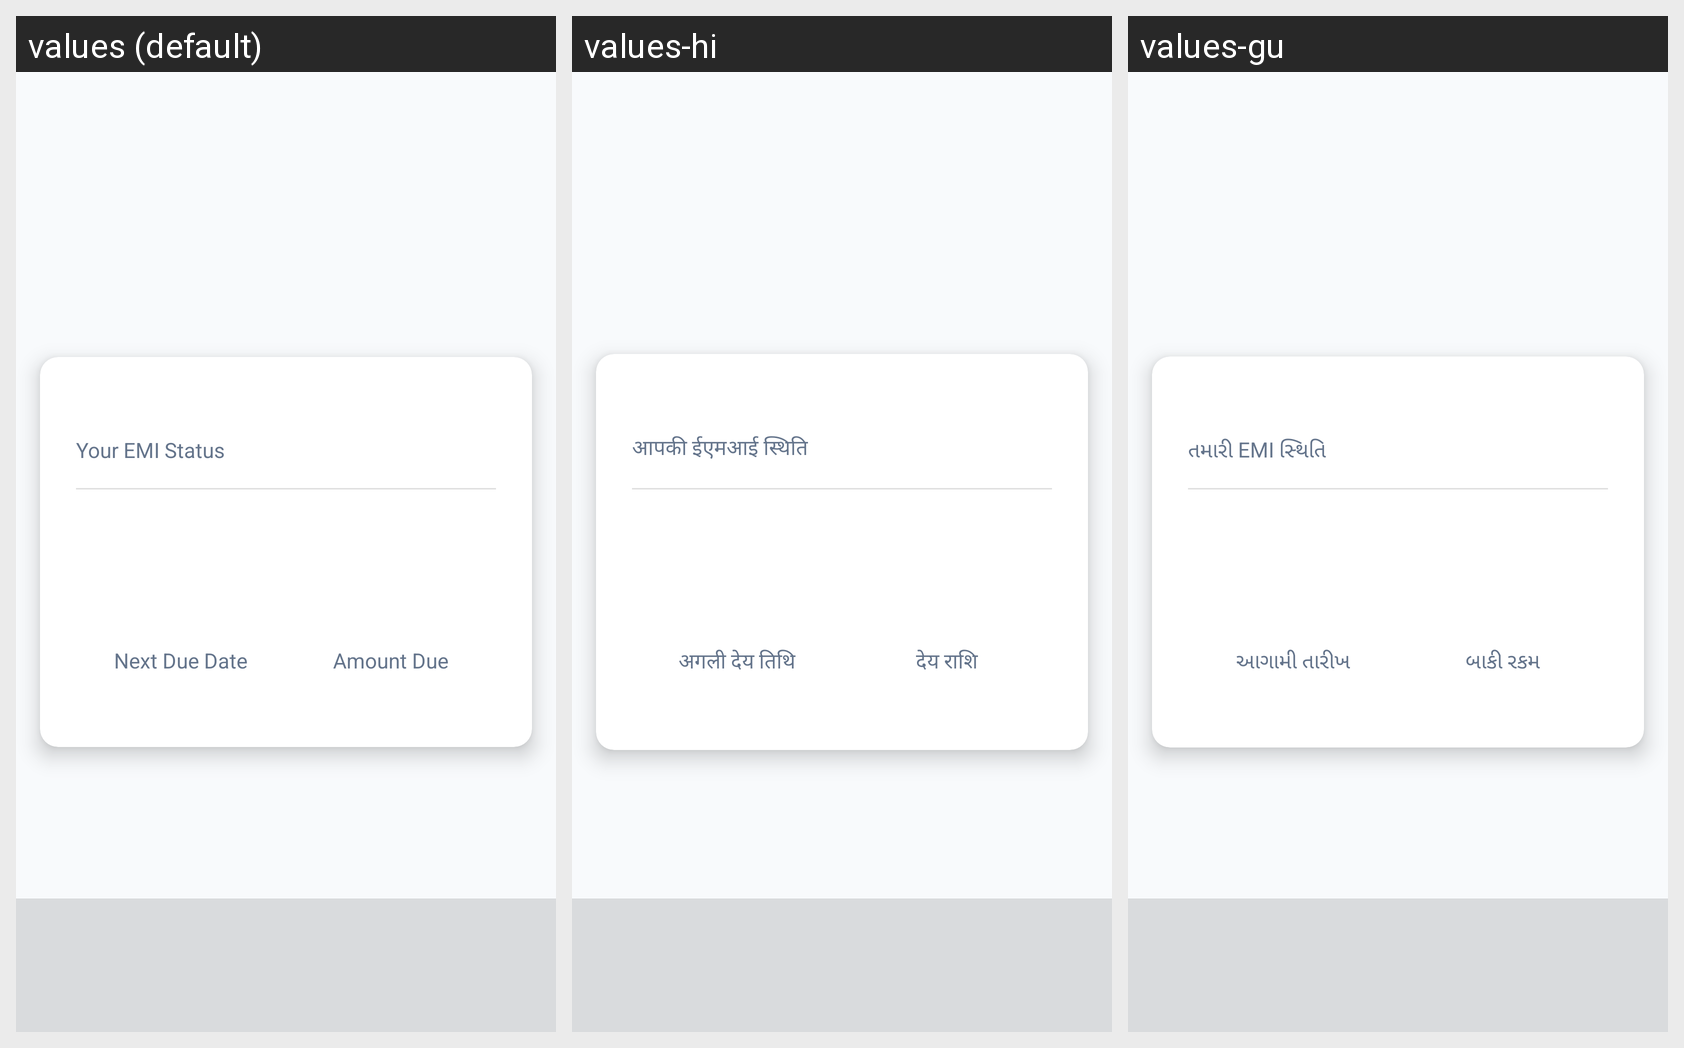

The Android screen above is rendered under several locales of the same app. Produce the string resources it draws, with the default and per-locale values.
Android screen res/layout/activity_main.xml rendered under 3 locales, left to right: values (default), values-hi, values-gu. Device: Nexus 5 (rendered at 1080×1920; each locale shown at half size, 540×960, under a caption strip naming it); theme Theme.EMISecure.
Strings drawn on this screen, with the default value and each locale's value (text and hints the layout hard-codes, and strings that could not be matched under every locale, appear in the picture but are not listed):

your_emi_status
  values: Your EMI Status
  values-hi: आपकी ईएमआई स्थिति
  values-gu: તમારી EMI સ્થિતિ

next_due_date
  values: Next Due Date
  values-hi: अगली देय तिथि
  values-gu: આગામી તારીખ

amount_due
  values: Amount Due
  values-hi: देय राशि
  values-gu: બાકી રકમ
